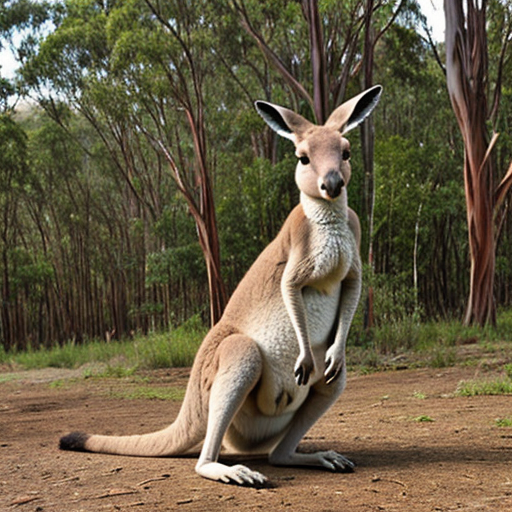
Generation parameters embedded in this image by AUTOMATIC1111 Stable Diffusion web UI or a fork of it (Forge, ...) (PNG 'parameters' text chunk):
kangaroo
Negative prompt: person, human, men, women, painting, cartoon, anime, comic
Steps: 20, Sampler: DPM++ 2M, Schedule type: Karras, CFG scale: 7, Seed: 1514057574, Size: 512x512, Model hash: 463d6a9fe8, Model: absolutereality_v181, VAE hash: 235745af8d, VAE: vae-ft-mse-840000-ema-pruned.ckpt, Version: v1.10.1